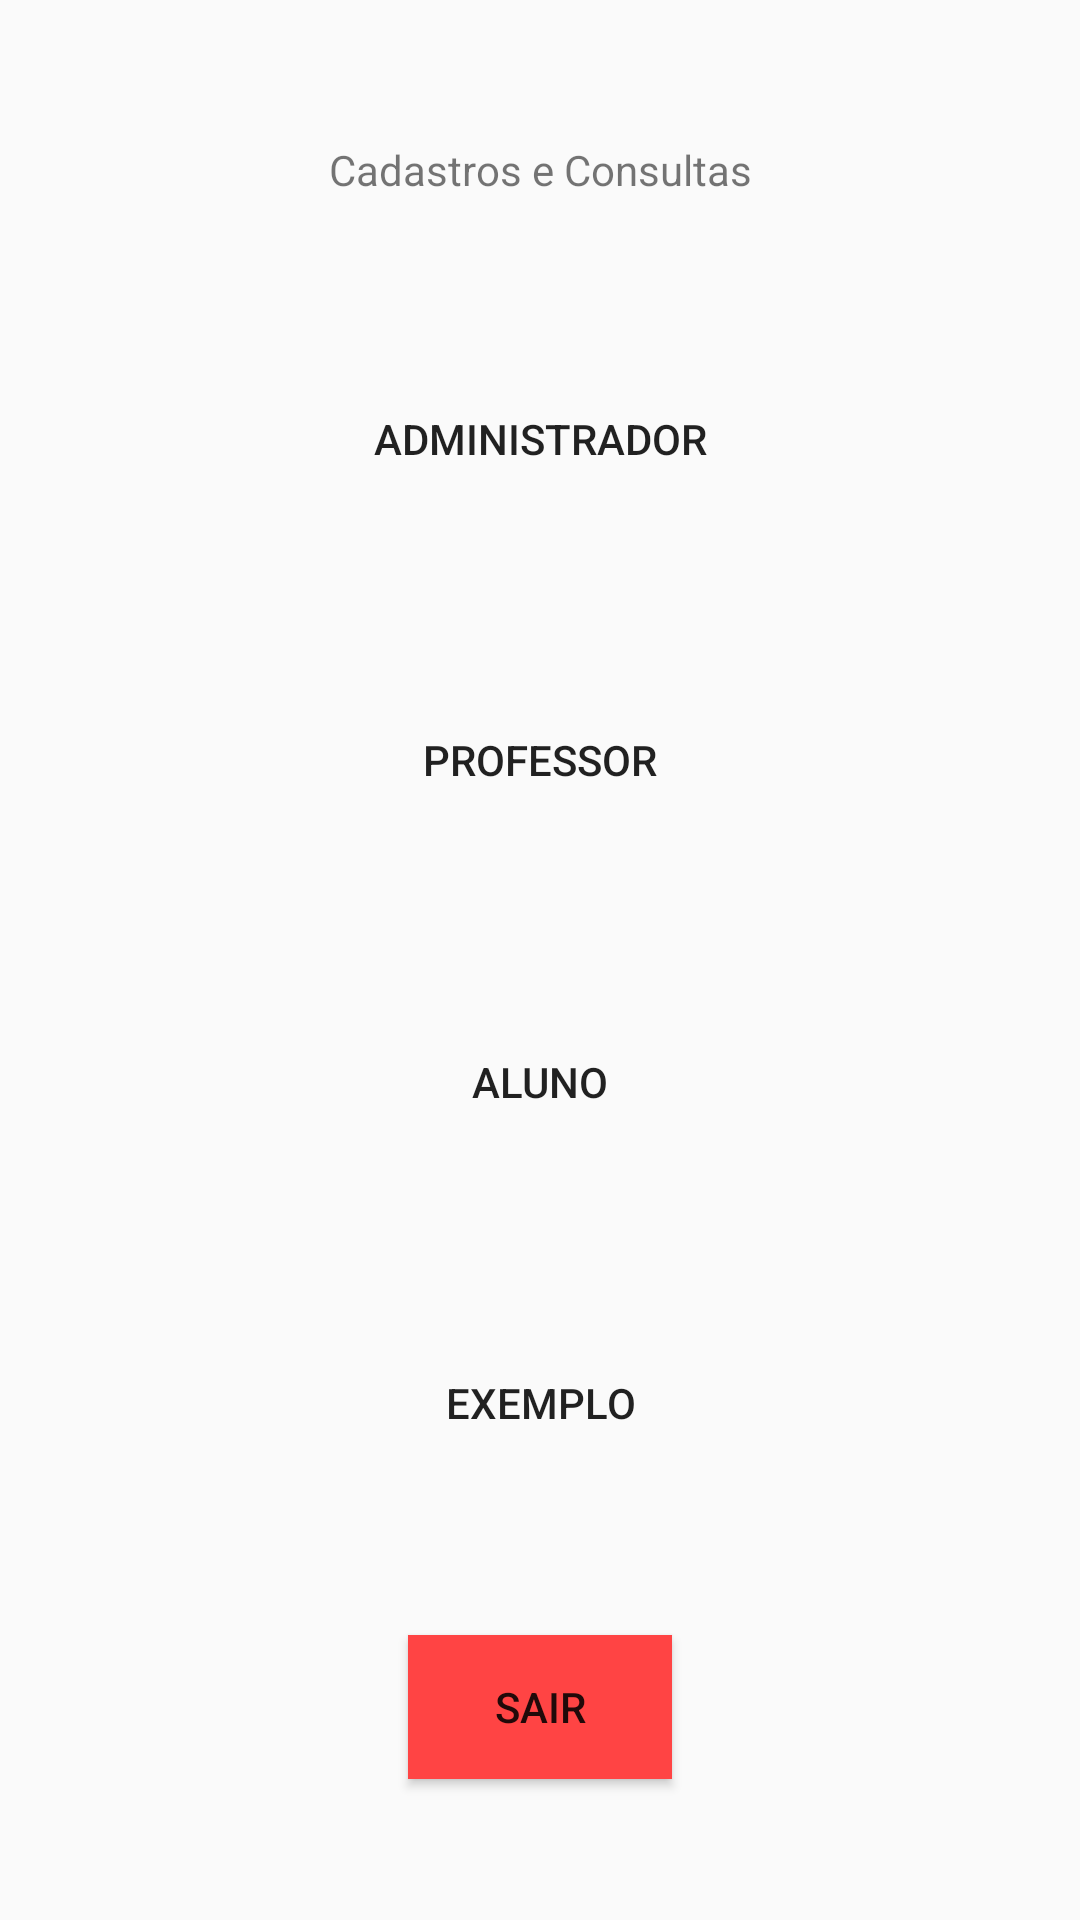

Produce the Android XML layout that renders to this screen, including the resource entries it uses.
<!-- AndroidManifest.xml: application theme AppTheme -->
<!-- res/layout/activity_cadastro_consulta.xml -->
<?xml version="1.0" encoding="utf-8"?>
<android.support.constraint.ConstraintLayout xmlns:android="http://schemas.android.com/apk/res/android"
    xmlns:app="http://schemas.android.com/apk/res-auto"
    xmlns:tools="http://schemas.android.com/tools"
    android:layout_width="match_parent"
    android:layout_height="match_parent"
    tools:context=".activity.CadastroConsultaActivity">

    <Button
        android:id="@+id/button5"
        android:layout_width="228dp"
        android:layout_height="60dp"
        android:layout_marginStart="8dp"
        android:layout_marginEnd="8dp"
        android:background="@drawable/blue"
        android:text="Professor"
        app:layout_constraintBottom_toTopOf="@+id/button6"
        app:layout_constraintEnd_toEndOf="parent"
        app:layout_constraintStart_toStartOf="parent"
        app:layout_constraintTop_toBottomOf="@+id/atualizar" />

    <Button
        android:id="@+id/button6"
        android:layout_width="228dp"
        android:layout_height="60dp"
        android:layout_marginStart="8dp"
        android:layout_marginEnd="8dp"
        android:background="@drawable/blue"
        android:text="aluno"
        app:layout_constraintBottom_toTopOf="@+id/exemplo"
        app:layout_constraintEnd_toEndOf="parent"
        app:layout_constraintStart_toStartOf="parent"
        app:layout_constraintTop_toBottomOf="@+id/button5" />

    <Button
        android:id="@+id/exemplo"
        android:layout_width="228dp"
        android:layout_height="60dp"
        android:layout_marginStart="8dp"
        android:layout_marginEnd="8dp"
        android:background="@drawable/blue"
        android:text="exemplo"
        app:layout_constraintBottom_toTopOf="@+id/sair"
        app:layout_constraintEnd_toEndOf="parent"
        app:layout_constraintStart_toStartOf="parent"
        app:layout_constraintTop_toBottomOf="@+id/button6" />

    <TextView
        android:id="@+id/opcao"
        android:layout_width="wrap_content"
        android:layout_height="22dp"
        android:layout_marginStart="8dp"
        android:layout_marginEnd="8dp"
        android:text="Cadastros e Consultas"
        app:layout_constraintBottom_toTopOf="@+id/atualizar"
        app:layout_constraintEnd_toEndOf="parent"
        app:layout_constraintStart_toStartOf="parent"
        app:layout_constraintTop_toTopOf="parent" />

    <Button
        android:id="@+id/atualizar"
        android:layout_width="228dp"
        android:layout_height="60dp"
        android:layout_marginStart="8dp"
        android:layout_marginEnd="8dp"
        android:background="@drawable/blue"
        android:text="Administrador"
        app:layout_constraintBottom_toTopOf="@+id/button5"
        app:layout_constraintEnd_toEndOf="parent"
        app:layout_constraintStart_toStartOf="parent"
        app:layout_constraintTop_toBottomOf="@+id/opcao" />

    <Button
        android:id="@+id/sair"
        android:layout_width="wrap_content"
        android:layout_height="wrap_content"
        android:layout_marginStart="8dp"
        android:layout_marginEnd="8dp"
        android:background="@android:color/holo_red_light"
        android:text="sair"
        app:layout_constraintBottom_toBottomOf="parent"
        app:layout_constraintEnd_toEndOf="parent"
        app:layout_constraintStart_toStartOf="parent"
        app:layout_constraintTop_toBottomOf="@+id/exemplo" />

</android.support.constraint.ConstraintLayout>
<!-- resources referenced by this layout -->
<resources>
  <style name="AppTheme" parent="Theme.AppCompat.Light.DarkActionBar">
          
          <item name="colorPrimary">@color/colorAccent</item>
          <item name="colorPrimaryDark">@color/colorPrimaryDark</item>
          <item name="colorAccent">@color/colorAccent</item>
      </style>
  <!-- not gathered from this repository: default colours our renderer supplied (Android Studio template values) -->
  <color name="colorPrimaryDark">#FF3700B3</color>
  <color name="colorAccent">#FF03DAC5</color>
</resources>
